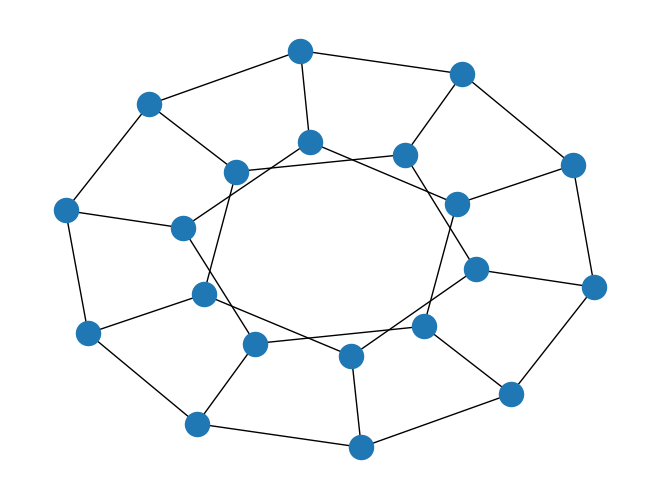

Write Python code to recreate this figure.
import matplotlib.pyplot as plt
import networkx as nx

G = nx.dodecahedral_graph()
nx.draw(G)
plt.show()
